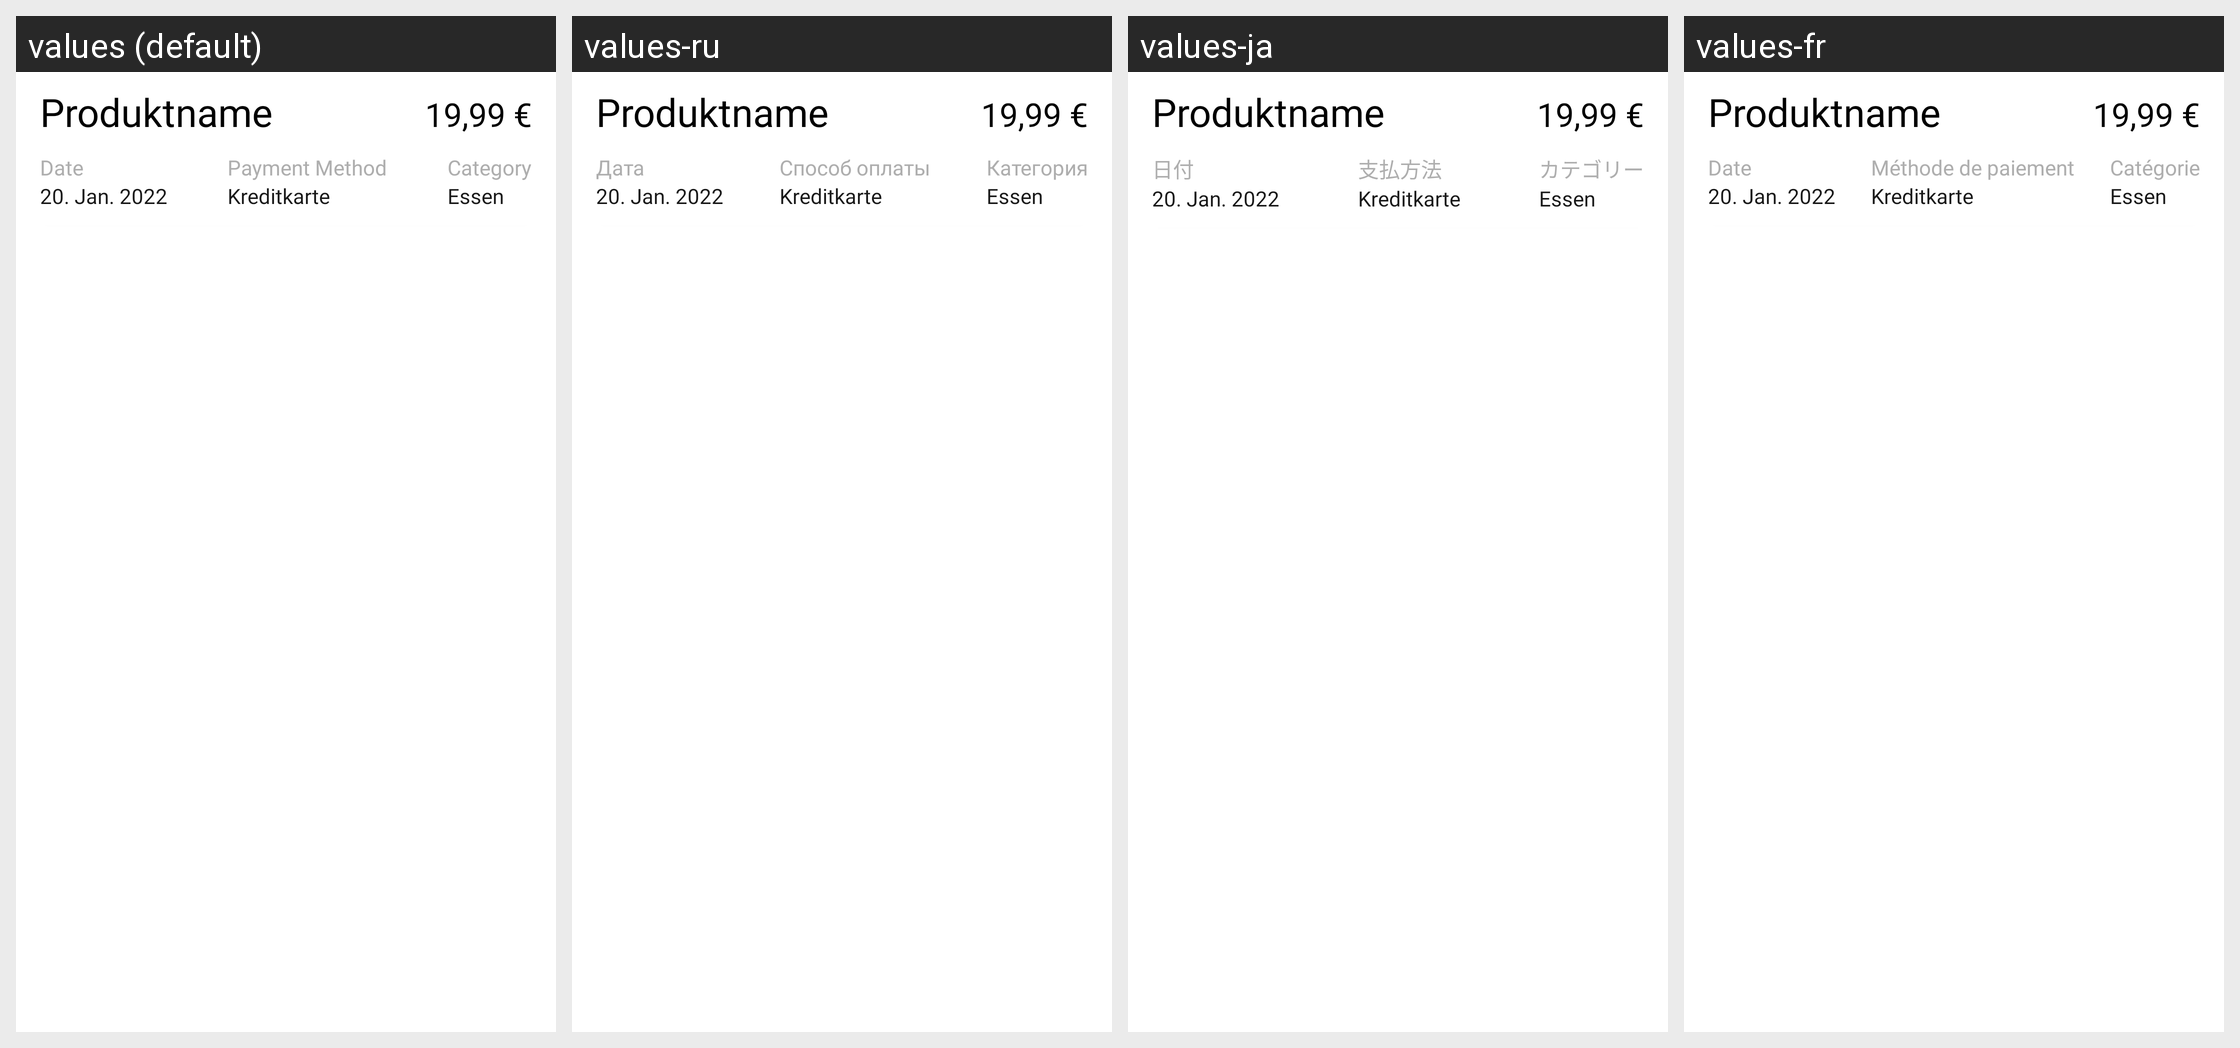

Here is an Android app screen in its default locale and in the app's own translations. Write out the translated-string differences for the strings that appear on this screen.
Android screen res/layout/expenses_item.xml rendered under 4 locales, left to right: values (default), values-ru, values-ja, values-fr. Device: Nexus 5 (rendered at 1080×1920; each locale shown at half size, 540×960, under a caption strip naming it); theme Theme.MoneyManager.
Other locales in the repository, not shown: values-de, values-en, values-es, values-nl, values-sv.
Strings drawn on this screen, with the default value and each locale's value (text and hints the layout hard-codes, and strings that could not be matched under every locale, appear in the picture but are not listed):

date
  values: Date
  values-ru: Дата
  values-ja: 日付
  values-fr: Date

payment_method
  values: Payment Method
  values-ru: Способ оплаты
  values-ja: 支払方法
  values-fr: Méthode de paiement

category
  values: Category
  values-ru: Категория
  values-ja: カテゴリー
  values-fr: Catégorie
